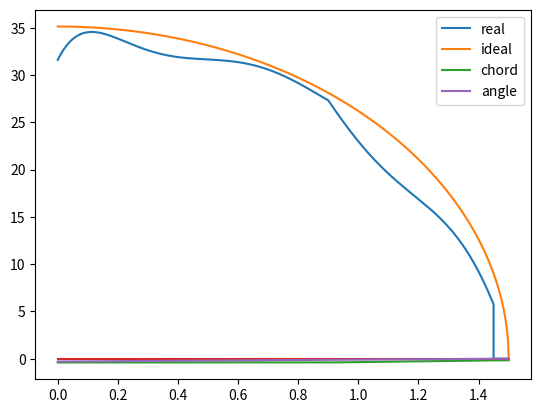

This figure's Python source:
import numpy as np
import matplotlib.pyplot as plt

### Constants ###
# general
m = 8.44#kg
g = 9.81 #m/s2
rho = 1.225 #kg/m3
V = 15 #m/s
b_total = 3 #m
b2 = b_total/2 #m for semi wing


# airfoil parameters
# plasma wing 
cl_alpha_p = 0.1 #1/deg
S_p2 = 0.01697/2 #m
c_p = 0.1692 #m 
b_p2 = S_p2/c_p #
cl_alpha_p = 0.08333 #fixed from fixed angle from plasma performance
gamma0 = m*g / (V*b_total * rho * np.pi/4)

#lifting wing
alpha_tip  = 0
cl_alpha_w = 0.108 #1/deg
b_w2 = b2  -b_p2#m for semi wing
alpha_cl0 = -6

#Iteration calculations
n_discretisations = 1000 #m

def P_n_y (N,y):
    A,B,C,D,E,F,G = -6.566, 27.609, -44.472, 34.027, -12.528, 1.9309, 0.9165 #0,0,0,0,0,0,1#
    val = 0
    if N == 0:
        n =6
        val = A*y**6 + B*y**5 + C*y**4 + D*y**3 + E*y**2 + F*y + G
    else:
        n = 6 + N
        val = A/n*y**n + B/(n+1)*y**(n+1) + C/(n+2)*y**(n+2) + D/(n+3)*y**(n+3) + E/(n+4)*y**(n+4) + F/(n+5)*y*(n+5) + G/(n+6)*y**(n+6)
    return val

A,B,C,D,E,F,G = -8.025,33.375,-52.504,38.835,-13.743,1.8572,0.9314
A,B,C,D,E,F,G = -8.0359,33.427,-52.59,38.899,-13.763,1.8618,0.9312

def calculate_lift_distribution (c_r_local, b_s_local, final = False):

    #main lifting wing
    L_total_req = m*g
    L_plasma = cl_alpha_p*alpha_tip * rho * V**2 * S_p2 #1/2 is taken out since its factored out in the twist rate calculation
     
    #twist_rate = (L_total_req /(rho * V **2 * cl_alpha_w) +(alpha_cl0 - alpha_tip)*(c_r_local*P_n_y(1,b_w2) + (c_p-c_r_local)/b_w2 * (P_n_y(2,b_w2)- P_n_y(2,b_s_local))))/(c_r_local*b_w2*P_n_y(1,b_w2) - c_r_local * P_n_y(2,b_w2)+ (c_p -c_r_local) * (P_n_y(2,b_w2)-P_n_y(2,b_s_local)) -(c_p-c_r_local)/b_w2 * (P_n_y(3,b_w2)-P_n_y(3,b_s_local)))
    twist_rate = ((L_total_req-L_plasma)/(rho * V**2 * cl_alpha_w) - c_r_local * (alpha_tip-alpha_cl0)* b_w2  - (alpha_tip - alpha_cl0)*(c_p-c_r_local)/b_w2 * (b_w2**2-b_s_local**2)/2)/(c_r_local*b_w2**2 - c_r_local*b_w2**2/2+ (b_w2 *( c_p -c_r_local))/b_w2 * (b_w2**2-b_s_local**2)/2  - (c_p - c_r_local)/b_w2 * (b_w2**3 - b_s_local**3)/3)
    n_w = n_discretisations * np.ceil(b_w2/b2 * 100)/100
    dyi_w = b_w2/n_w #added n_discretisations
    dyi_s = b_s_local/n_w #added n_discretisations

    cs = []
    angles = []
    lifts = []
    ys = []
    diffs = []
    ideals = []
    cls = []
    
    for yi in np.linspace(0,b_s_local, int(np.ceil(b_s_local/b2 * n_discretisations))):    
        c_yi =  c_r_local
        S_yi = c_yi * dyi_s

        alpha_yi = alpha_tip + twist_rate*b_w2 - yi*twist_rate
        if np.abs (alpha_yi) > 15:
            alpha_yi = 0
        
        correctional_factor_for_lift = A*yi**6 + B *yi**5 + C*yi**4 + D *yi**3 + E*yi**2 + F*yi +G  #numbers from xflr5 comparing 2d to 3d case of straight wing
        cl_yi = (alpha_yi - alpha_cl0)*cl_alpha_w * (correctional_factor_for_lift)

        local_param = cl_yi* 1/2 *rho * V**2 * c_yi
        local_ideal = gamma0 * rho * V* np.sqrt(1-(2*yi/b_total)**2)
        if not final:
            diffs.append((local_param-local_ideal)**2)
        else:
            cls.append(S_yi)
            lifts.append(local_param)
            ys.append(yi)
            ideals.append(local_ideal)
            cs.append(c_yi)
            angles.append(alpha_yi)

    for yi in np.linspace(b_s_local,b_w2, int(np.ceil((b_w2-b_s_local)/b2 * n_discretisations))):    
        c_yi =  (c_p -c_r_local)*((yi-b_s)/(b_w2-b_s)) + c_r_local
        S_yi = c_yi * dyi_w

        alpha_yi = alpha_tip + twist_rate*b_w2 - yi*twist_rate

        if np.abs (alpha_yi) > 15:
            alpha_yi = 0
        
        correctional_factor_for_lift = A*yi**6 + B *yi**5 + C*yi**4 + D *yi**3 + E*yi**2 + F*yi +G  #numbers from xflr5 comparing 2d to 3d case of straight wing
        cl_yi = (alpha_yi - alpha_cl0)*cl_alpha_w * (correctional_factor_for_lift)

        local_param = cl_yi* 1/2 *rho * V**2 * c_yi
        local_ideal = gamma0 * rho * V* np.sqrt(1-(2*yi/b_total)**2)
        
        if not final:
            diffs.append((local_param-local_ideal)**2)
        else:
            cls.append(S_yi)
            lifts.append(local_param)
            ys.append(yi)
            ideals.append(local_ideal)
            cs.append(c_yi)
            angles.append(alpha_yi)
    n_p = n_discretisations - n_w 
    dyi_p = b_p2 / n_p #added n_discretisations

    #control wing
    for yi in np.linspace (b_w2,b_w2+b_p2,n_discretisations-int(np.ceil(b_s_local/b2 * n_discretisations))-int(np.ceil((b_w2-b_s_local)/b2 * n_discretisations))):
        cl_yi = cl_alpha_p*alpha_tip
        c_yi = c_p
        alpha_yi = alpha_tip #deg 
        S_yi = dyi_p * c_yi
        correctional_factor_for_lift = A*yi**6 + B *yi**5 + C*yi**4 + D *yi**3 + E*yi**2 + F*yi +G  #numbers from xflr5 comparing 2d to 3d case of straight wing
        local_param = cl_yi* 1/2 *rho * V**2 * c_yi * (correctional_factor_for_lift)
        local_ideal = gamma0 * rho * V* np.sqrt(1-(2*yi/b_total)**2) 
        
        if not final:
            diffs.append((local_param-local_ideal)**2)
        else:
            cls.append(S_yi)
            lifts.append(local_param)
            ys.append(yi)
            ideals.append(local_ideal)
            cs.append(c_yi)
            angles.append(alpha_yi)

    total_diff = sum(diffs,0)
    return total_diff, lifts, ideals, cs, angles, cls, ys, alpha_tip + twist_rate * b_w2


d_cr = 0.1
d_b_s = 0.1

root_chords = np.arange(0.2,0.7 + d_cr,d_cr)
b_ss = np.arange(0,1.2 + d_b_s, d_b_s)

def optimisation (c_r, b_s):
    optimised = False
    i,j,k,counter = 0,0,0,0
    while optimised == False and np.abs(i) <= 3 and np.abs(j) <= 3 and np.abs(k) <= 3 and counter <= 10:
        
        current_diff = calculate_lift_distribution(c_r, b_s)[0]
        diff_cr_up = calculate_lift_distribution(c_r + d_cr/4, b_s)[0]
        if c_p > c_r - d_cr/4:
            diff_cr_down = current_diff
            print (c_r)
        else:
            diff_cr_down = calculate_lift_distribution(c_r - d_cr/4, b_s)[0]
        if b_s + d_b_s/4 < b_w2:
            diff_b_s_up = calculate_lift_distribution(c_r, b_s + d_b_s/4)[0]
        else: 
            diff_b_s_up = current_diff
        if b_s - d_b_s/4 > 0:
            diff_b_s_down =  calculate_lift_distribution(c_r, b_s - d_b_s/4)[0]
        else:
            diff_b_s_down = current_diff

        differences = [current_diff, diff_cr_up, diff_cr_down, diff_b_s_up,diff_b_s_down]
        index = differences.index(min(differences))
        if index == 0:
            optimised = True
        elif index == 1:
            c_r += d_cr/4
            i += 1
        elif index == 2:
            c_r -= d_cr/4
            i -= 1
        elif index == 3:
            b_s += d_b_s/4
            k += 1
        else:
            b_s -= d_b_s/4
            k -= 1
        counter += 1

    return [current_diff, c_r, b_s]

results = [] #np.empty((len(root_angles)*len(root_chords)*len(twist_rates),4))

for root_chord in root_chords:
    for b_s in b_ss:
        results.append(optimisation(root_chord, b_s))
    print (root_chord, b_s)
    

results_arr = np.array(results)
min_diff = np.amin(results_arr[:,0])

index = np.where(results_arr[:, 0] == min_diff)[0][0]

c_r, b_s = results_arr[index][1], results_arr[index][2]
print ('completing final results', c_r, b_s)

diffs, lifts, ideals, cs, angles, cls, ys, alpha_root = calculate_lift_distribution(c_r_local=c_r,b_s_local = b_s, final= True)

plt.plot(ys, lifts, label = 'real')
plt.plot(ys, ideals, label = 'ideal')
plt.legend()
plt.show()

#chord
plt.plot(ys, [-c for c in cs], label = 'chord')
plt.plot(ys, [0] * len(ys))
plt.legend()
plt.show()

#angle
plt.plot(ys, angles, label = 'angle')
plt.legend()
plt.show()


print (c_r, alpha_root, b_s)
